Photos from the image-classification dataset "Dataset Kelapa Sawit" in the GitHub repository AnantawidyaPrayoga/Oil-Palm. Its 6 classes are: empty bunch, overripe, ripe, rotten, underripe, unripe.

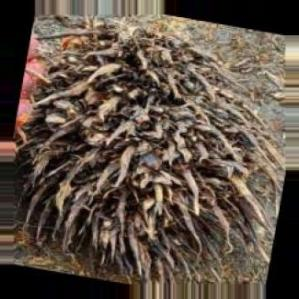
Label: empty bunch

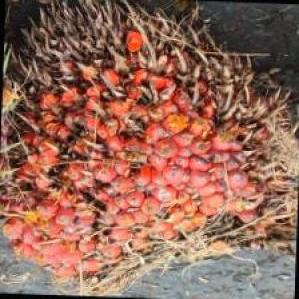
Label: ripe

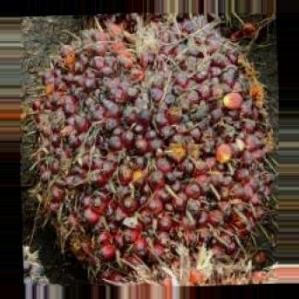
Label: underripe

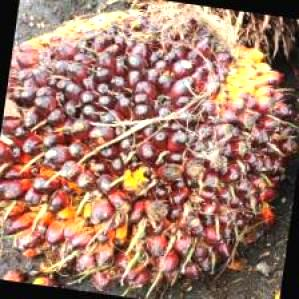
Label: unripe

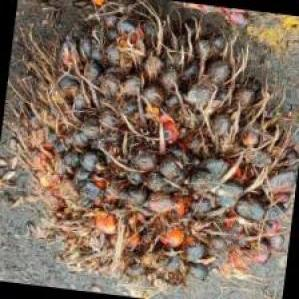
Label: rotten

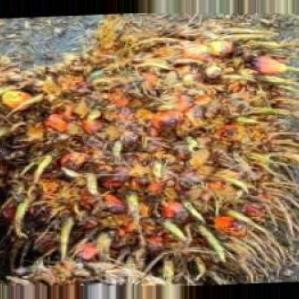
Label: overripe
